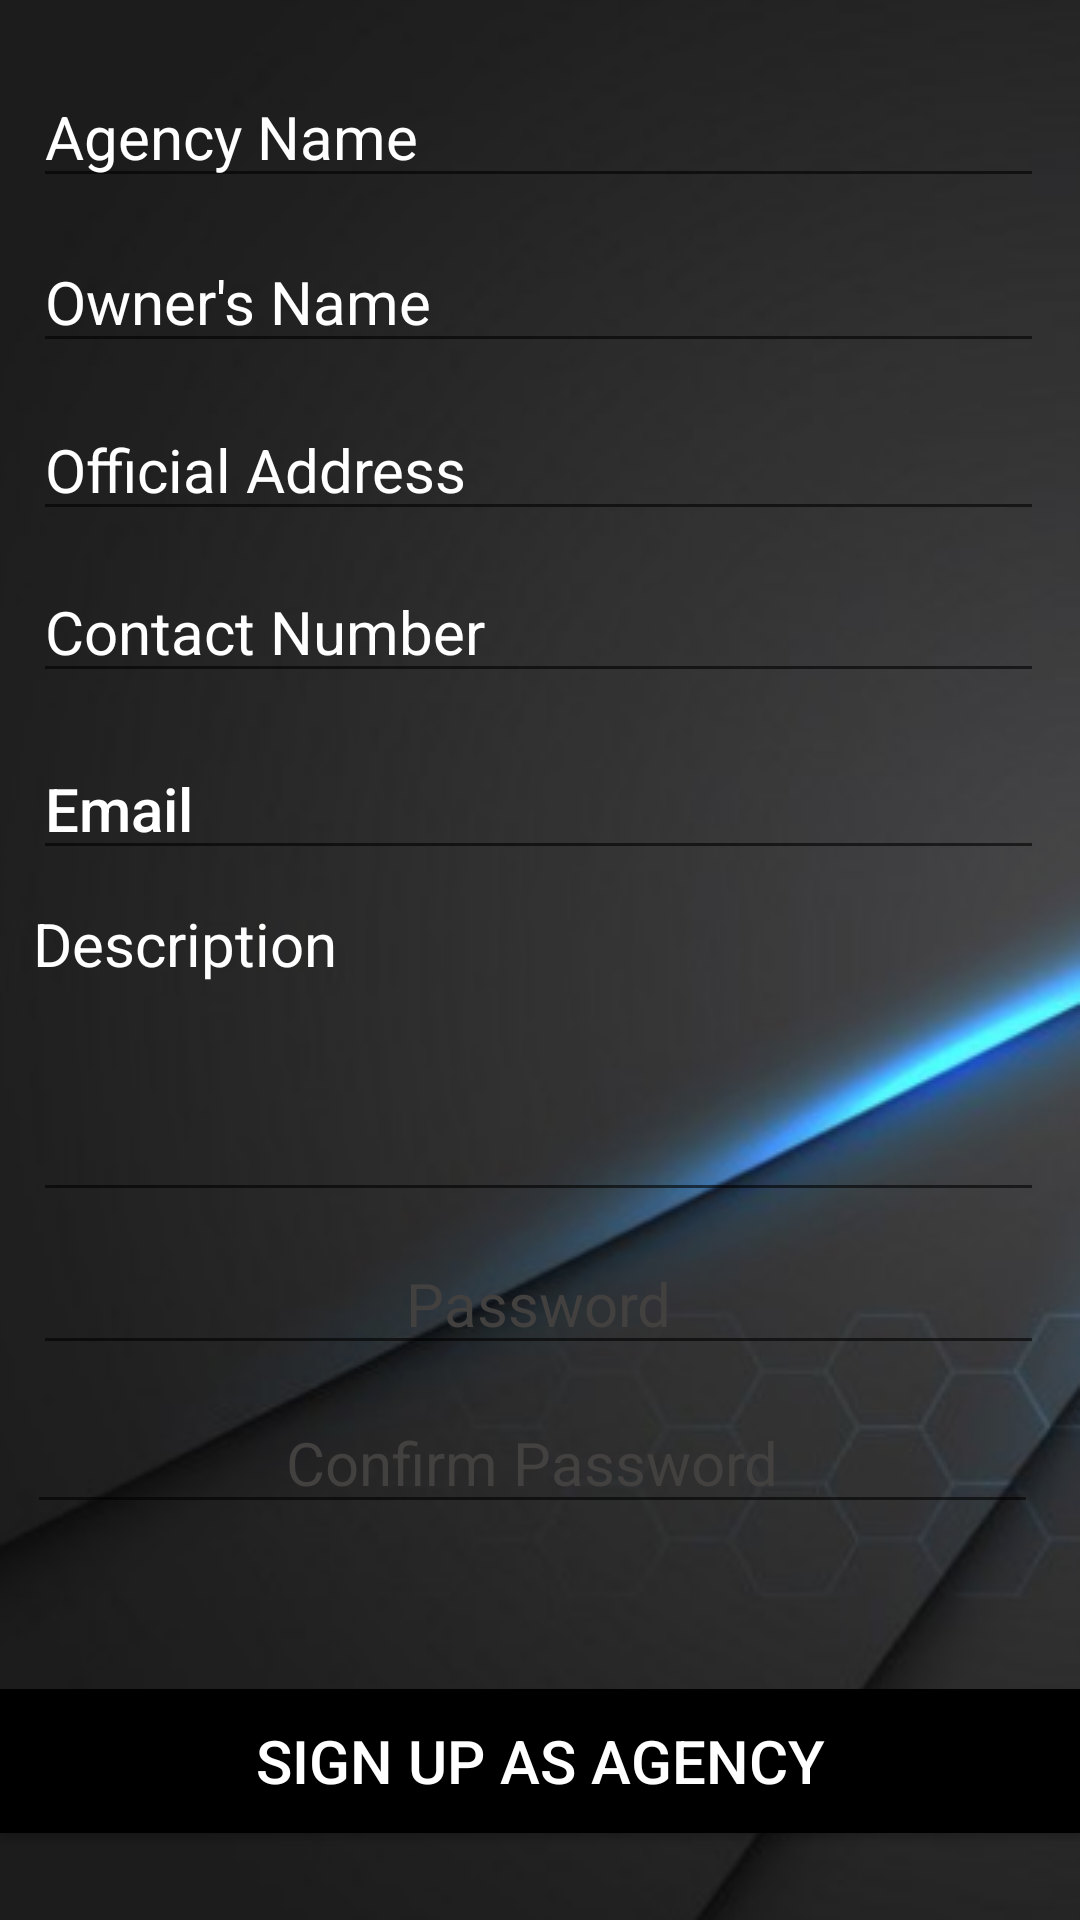

This screen was rendered from an Android layout file. Write that file and the resources it references.
<!-- AndroidManifest.xml: application theme AppTheme -->
<!-- res/layout/activity_signupas_a.xml -->
<?xml version="1.0" encoding="utf-8"?>
<RelativeLayout xmlns:android="http://schemas.android.com/apk/res/android"
    xmlns:app="http://schemas.android.com/apk/res-auto"
    xmlns:tools="http://schemas.android.com/tools"
    android:layout_width="match_parent"
    android:layout_height="match_parent"
    android:background="@drawable/signinbg"
    tools:context=".SignUpA">

    <TextView
        android:id="@+id/tvagency"
        android:layout_width="wrap_content"
        android:layout_height="44dp"
        android:layout_alignParentStart="true"
        android:layout_alignParentEnd="true"
        android:layout_alignParentBottom="true"
        android:layout_marginStart="4dp"
        android:layout_marginEnd="-2dp"
        android:layout_marginBottom="650dp"
        android:hint="Sign Up As Agency"
        android:textAlignment="center"
        android:textColor="#ffffff"
        android:textColorHint="#ffffff"
        android:textSize="25dp"
        app:layout_constraintBottom_toBottomOf="parent"
        app:layout_constraintEnd_toEndOf="parent"
        app:layout_constraintStart_toStartOf="parent"
        app:layout_constraintTop_toTopOf="parent"
        app:layout_constraintVertical_bias="0.315" />

    <EditText
        android:id="@+id/ETcomName2"
        android:layout_width="388dp"
        android:layout_height="wrap_content"
        android:layout_alignParentStart="true"
        android:layout_alignParentEnd="true"
        android:layout_alignParentBottom="true"
        android:layout_marginStart="11dp"
        android:layout_marginEnd="12dp"
        android:layout_marginBottom="574dp"
        android:hint="Agency Name"
        android:inputType="textShortMessage"
        android:textColor="#ffffff"
        android:textColorHint="#ffffff"
        android:textSize="20dp" />

    <EditText
        android:id="@+id/ETownerName2"
        android:layout_width="388dp"
        android:layout_height="wrap_content"
        android:layout_alignParentStart="true"
        android:layout_alignParentEnd="true"
        android:layout_alignParentBottom="true"
        android:layout_marginStart="11dp"
        android:layout_marginEnd="12dp"
        android:layout_marginBottom="519dp"
        android:hint="Owner's Name"
        android:inputType="text"
        android:textColor="#ffffff"
        android:textColorHint="#ffffff"
        android:textSize="20dp" />


    <EditText
        android:id="@+id/ETaddress2"
        android:layout_width="388dp"
        android:layout_height="wrap_content"
        android:layout_alignParentStart="true"
        android:layout_alignParentEnd="true"
        android:layout_alignParentBottom="true"
        android:layout_marginStart="11dp"
        android:layout_marginEnd="12dp"
        android:layout_marginBottom="463dp"
        android:hint="Official Address"
        android:textColor="#ffffff"
        android:textColorHint="#ffffff"
        android:textSize="20dp" />

    <EditText
        android:id="@+id/ETnumber2"
        android:layout_width="388dp"
        android:layout_height="wrap_content"
        android:layout_alignParentStart="true"
        android:layout_alignParentEnd="true"
        android:layout_alignParentBottom="true"
        android:layout_marginStart="11dp"
        android:layout_marginEnd="12dp"
        android:layout_marginBottom="409dp"
        android:hint="Contact Number"
        android:inputType="number"
        android:textColor="#ffffff"
        android:textColorHint="#ffffff"
        android:textSize="20dp" />

    <EditText
        android:id="@+id/ETemail2"
        android:layout_width="388dp"
        android:layout_height="wrap_content"
        android:layout_alignParentStart="true"
        android:layout_alignParentEnd="true"
        android:layout_alignParentBottom="true"
        android:layout_marginStart="11dp"
        android:hint="Email"
        android:inputType="textEmailAddress"
        android:layout_marginEnd="12dp"
        android:layout_marginBottom="350dp"
        android:textAppearance="@style/TextAppearance.AppCompat.Light.SearchResult.Title"
        android:textColor="#ffffff"
        android:textColorHint="#ffffff"
        android:textSize="20dp" />

    <TextView
        android:id="@+id/TVdescription2"
        android:layout_width="388dp"
        android:layout_height="wrap_content"
        android:layout_alignParentStart="true"
        android:layout_alignParentEnd="true"
        android:layout_alignParentBottom="true"
        android:layout_marginStart="11dp"
        android:layout_marginEnd="12dp"
        android:layout_marginBottom="312dp"
        android:text="Description"
        android:textColor="#ffffff"
        android:textSize="20dp" />

    <EditText
        android:id="@+id/ETdescription2"
        android:layout_width="wrap_content"
        android:layout_height="65dp"
        android:layout_alignParentStart="true"
        android:layout_alignParentEnd="true"
        android:layout_alignParentBottom="true"
        android:layout_marginStart="11dp"
        android:layout_marginEnd="12dp"
        android:inputType="textLongMessage"
        android:layout_marginBottom="236dp"
        android:textColor="#ffffff"
        android:textSize="20dp" />

    <EditText
        android:id="@+id/ETpass2"
        android:layout_width="388dp"
        android:layout_height="wrap_content"
        android:layout_alignParentStart="true"
        android:layout_alignParentEnd="true"
        android:layout_alignParentBottom="true"
        android:layout_marginStart="11dp"
        android:layout_marginEnd="12dp"
        android:layout_marginBottom="185dp"
        android:hint="Password"
        android:inputType="textPassword"
        android:textAlignment="center"
        android:textAppearance="@style/TextAppearance.AppCompat.Light.Widget.PopupMenu.Large"
        android:textColor="#ffffff"
        android:textColorHint="#434040"
        android:textSize="20dp" />

    <EditText
        android:id="@+id/ETconfirmPass2"
        android:layout_width="388dp"
        android:layout_height="wrap_content"
        android:layout_alignParentStart="true"
        android:layout_alignParentEnd="true"
        android:layout_alignParentBottom="true"
        android:layout_marginStart="9dp"
        android:layout_marginEnd="14dp"
        android:layout_marginBottom="132dp"
        android:hint="Confirm Password"
        android:inputType="textPassword"
        android:textAlignment="center"
        android:textAppearance="@style/TextAppearance.AppCompat.Light.Widget.PopupMenu.Large"
        android:textColor="#ffffff"
        android:textColorHint="#434040"
        android:textSize="20dp" />

    <Button
        android:id="@+id/Bsup2"
        android:layout_width="match_parent"
        android:layout_height="wrap_content"
        android:layout_alignParentStart="true"
        android:layout_alignParentEnd="true"
        android:layout_alignParentBottom="true"
        android:layout_marginStart="0dp"
        android:layout_marginEnd="0dp"
        android:layout_marginBottom="29dp"
        android:background="#000000"
        android:text="Sign UP As Agency"
        android:textAlignment="center"
        android:textColor="#ffffff"
        android:textSize="20dp" />

    <ProgressBar
        android:id="@+id/suaaprogressBar2"
        style="?android:attr/progressBarStyle"
        android:layout_width="wrap_content"
        android:layout_height="wrap_content"
        android:layout_alignParentEnd="true"
        android:layout_alignParentBottom="true"
        android:layout_marginEnd="185dp"
        android:indeterminate="true"
        android:indeterminateTintMode="src_atop"
        android:indeterminateTint="@color/OcolorAccent"
        android:visibility="invisible"
        android:layout_marginBottom="77dp" />


</RelativeLayout>
<!-- resources referenced by this layout -->
<resources>
  <color name="OcolorAccent">#FD0101</color>
  <!-- drawable signinbg: png bitmap (drawable-v24, 70688 bytes) -->
  <style name="AppTheme" parent="Theme.AppCompat.Light.NoActionBar">
          
          <item name="android:windowTranslucentStatus">true</item>
          <item name="colorPrimary">@color/colorPrimary</item>
          <item name="colorPrimaryDark">@color/colorPrimaryDark</item>
          <item name="colorAccent">@color/colorAccent</item>
      </style>
  <color name="colorPrimary">#008577</color>
  <color name="colorPrimaryDark">#5c28b0</color>
  <color name="colorAccent">#D81B60</color>
</resources>
